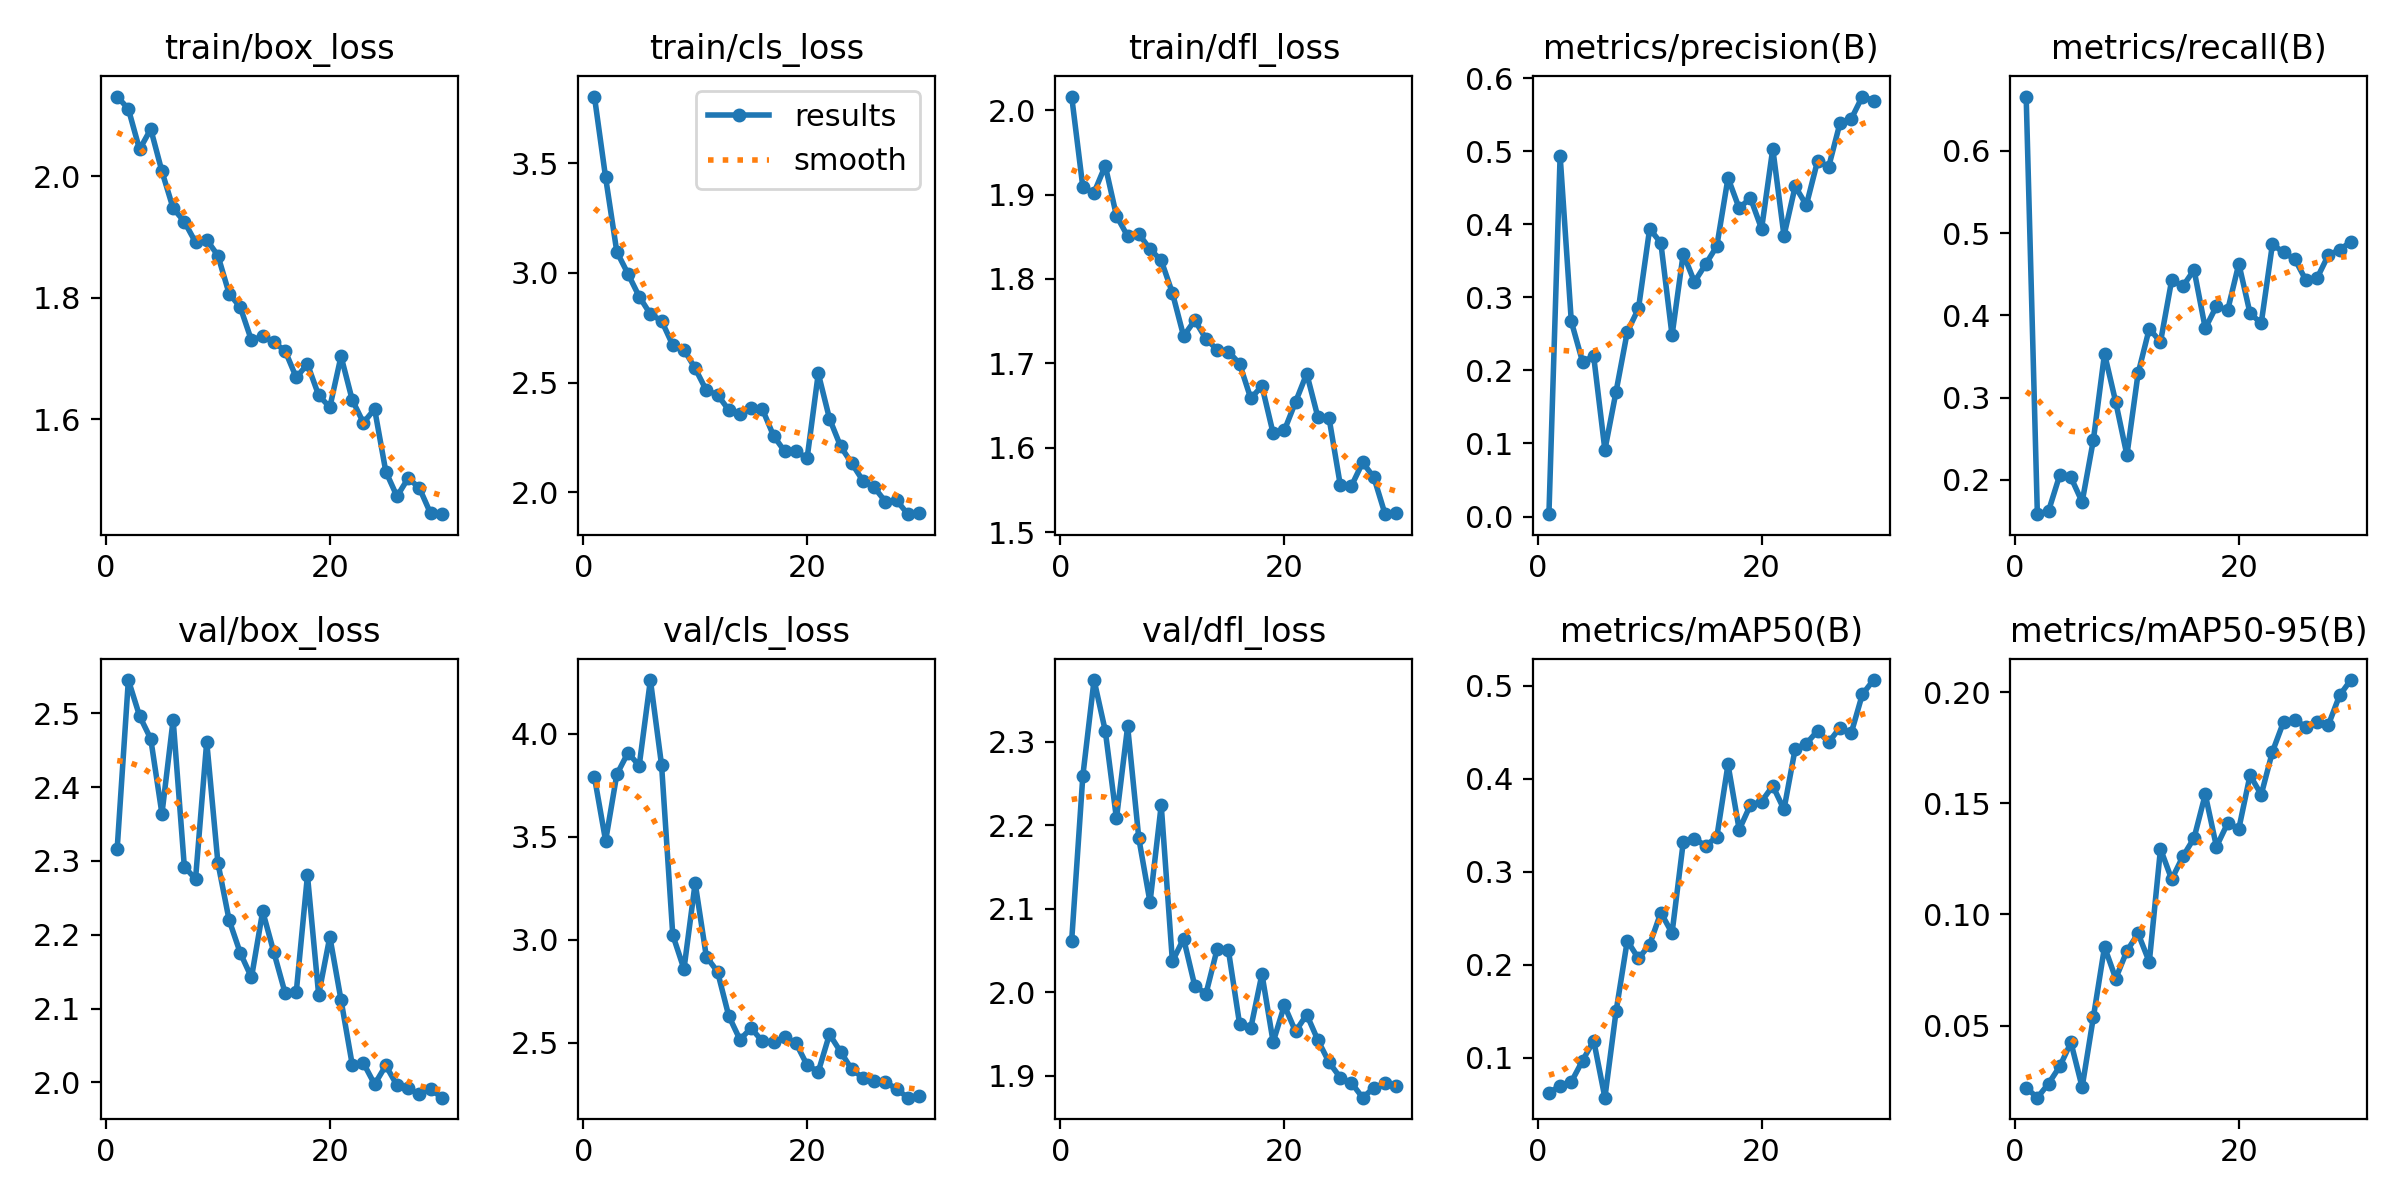

Source data for this figure (header and first rows):
epoch, time, train/box_loss, train/cls_loss, train/dfl_loss, metrics/precision(B), metrics/recall(B), metrics/mAP50(B), metrics/mAP50-95(B), val/box_loss, val/cls_loss, val/dfl_loss, lr/pg0, lr/pg1, lr/pg2
1, 117.3, 2.131, 3.804, 2.016, 0.0033, 0.6661, 0.06245, 0.022, 2.317, 3.79, 2.062, 0.0003625, 0.0003625, 0.0003625
2, 239.7, 2.111, 3.435, 1.908, 0.4937, 0.1582, 0.07012, 0.01754, 2.545, 3.48, 2.26, 0.0007086, 0.0007086, 0.0007086
3, 340.1, 2.044, 3.097, 1.902, 0.2669, 0.1621, 0.07417, 0.02387, 2.497, 3.802, 2.374, 0.00103, 0.00103, 0.00103
4, 441.7, 2.077, 2.996, 1.934, 0.212, 0.2058, 0.09698, 0.0316, 2.465, 3.908, 2.313, 0.001001, 0.001001, 0.001001
5, 554.5, 2.008, 2.893, 1.875, 0.2192, 0.2029, 0.1185, 0.04236, 2.364, 3.845, 2.208, 0.0009643, 0.0009643, 0.0009643
6, 657.4, 1.947, 2.812, 1.851, 0.09118, 0.173, 0.05727, 0.02225, 2.491, 4.26, 2.319, 0.0009277, 0.0009277, 0.0009277
7, 754.4, 1.925, 2.782, 1.853, 0.1711, 0.2481, 0.1501, 0.05362, 2.292, 3.847, 2.184, 0.000891, 0.000891, 0.000891
8, 869.1, 1.891, 2.671, 1.835, 0.2526, 0.3533, 0.2258, 0.08535, 2.275, 3.023, 2.108, 0.0008544, 0.0008544, 0.0008544
9, 990.1, 1.895, 2.651, 1.822, 0.2847, 0.2945, 0.2068, 0.07114, 2.462, 2.858, 2.224, 0.0008177, 0.0008177, 0.0008177
10, 1094, 1.869, 2.565, 1.783, 0.3938, 0.23, 0.2218, 0.08355, 2.297, 3.275, 2.037, 0.000781, 0.000781, 0.000781
11, 1220, 1.807, 2.465, 1.732, 0.3743, 0.3294, 0.256, 0.09139, 2.22, 2.917, 2.064, 0.0007444, 0.0007444, 0.0007444
12, 1334, 1.784, 2.445, 1.751, 0.248, 0.3838, 0.2341, 0.07857, 2.175, 2.845, 2.008, 0.0007077, 0.0007077, 0.0007077
13, 1434, 1.73, 2.376, 1.729, 0.3597, 0.3676, 0.3317, 0.1294, 2.142, 2.63, 1.998, 0.000671, 0.000671, 0.000671
14, 1532, 1.737, 2.356, 1.716, 0.321, 0.4428, 0.3354, 0.1158, 2.232, 2.515, 2.052, 0.0006344, 0.0006344, 0.0006344
15, 1604, 1.726, 2.383, 1.714, 0.3451, 0.4354, 0.3279, 0.126, 2.176, 2.571, 2.051, 0.0005977, 0.0005977, 0.0005977
16, 1698, 1.713, 2.38, 1.7, 0.37, 0.4552, 0.3373, 0.1343, 2.121, 2.507, 1.962, 0.0005611, 0.0005611, 0.0005611
17, 1809, 1.669, 2.258, 1.658, 0.4632, 0.3842, 0.4152, 0.154, 2.122, 2.503, 1.957, 0.0005244, 0.0005244, 0.0005244
18, 1927, 1.691, 2.187, 1.673, 0.4218, 0.4112, 0.3451, 0.1305, 2.28, 2.528, 2.022, 0.0004877, 0.0004877, 0.0004877
19, 2045, 1.639, 2.19, 1.617, 0.436, 0.4061, 0.3717, 0.141, 2.119, 2.499, 1.94, 0.0004511, 0.0004511, 0.0004511
20, 2186, 1.62, 2.155, 1.621, 0.3936, 0.4627, 0.3754, 0.1385, 2.197, 2.392, 1.984, 0.0004144, 0.0004144, 0.0004144
21, 2312, 1.704, 2.542, 1.654, 0.5033, 0.4026, 0.3921, 0.1626, 2.112, 2.359, 1.953, 0.0003777, 0.0003777, 0.0003777
22, 2405, 1.632, 2.336, 1.688, 0.3842, 0.3903, 0.367, 0.1538, 2.024, 2.541, 1.973, 0.0003411, 0.0003411, 0.0003411
23, 2517, 1.594, 2.209, 1.636, 0.4517, 0.4864, 0.432, 0.1731, 2.026, 2.455, 1.943, 0.0003044, 0.0003044, 0.0003044
24, 2626, 1.617, 2.132, 1.635, 0.4262, 0.4765, 0.4376, 0.1866, 1.997, 2.371, 1.916, 0.0002678, 0.0002678, 0.0002678
25, 2736, 1.514, 2.052, 1.556, 0.4864, 0.4685, 0.4513, 0.1874, 2.023, 2.329, 1.898, 0.0002311, 0.0002311, 0.0002311
26, 2860, 1.473, 2.023, 1.555, 0.4789, 0.4424, 0.4391, 0.1843, 1.996, 2.315, 1.892, 0.0001944, 0.0001944, 0.0001944
27, 2982, 1.503, 1.958, 1.583, 0.5381, 0.4455, 0.4548, 0.1867, 1.992, 2.309, 1.874, 0.0001578, 0.0001578, 0.0001578
28, 3089, 1.487, 1.964, 1.565, 0.5437, 0.4733, 0.4486, 0.1852, 1.984, 2.275, 1.886, 0.0001211, 0.0001211, 0.0001211
29, 3198, 1.445, 1.901, 1.521, 0.5746, 0.4795, 0.4904, 0.1985, 1.991, 2.233, 1.891, 8.4436e-05, 8.4436e-05, 8.4436e-05
30, 3304, 1.444, 1.906, 1.523, 0.5691, 0.4896, 0.5059, 0.2054, 1.979, 2.24, 1.887, 4.7773e-05, 4.7773e-05, 4.7773e-05
